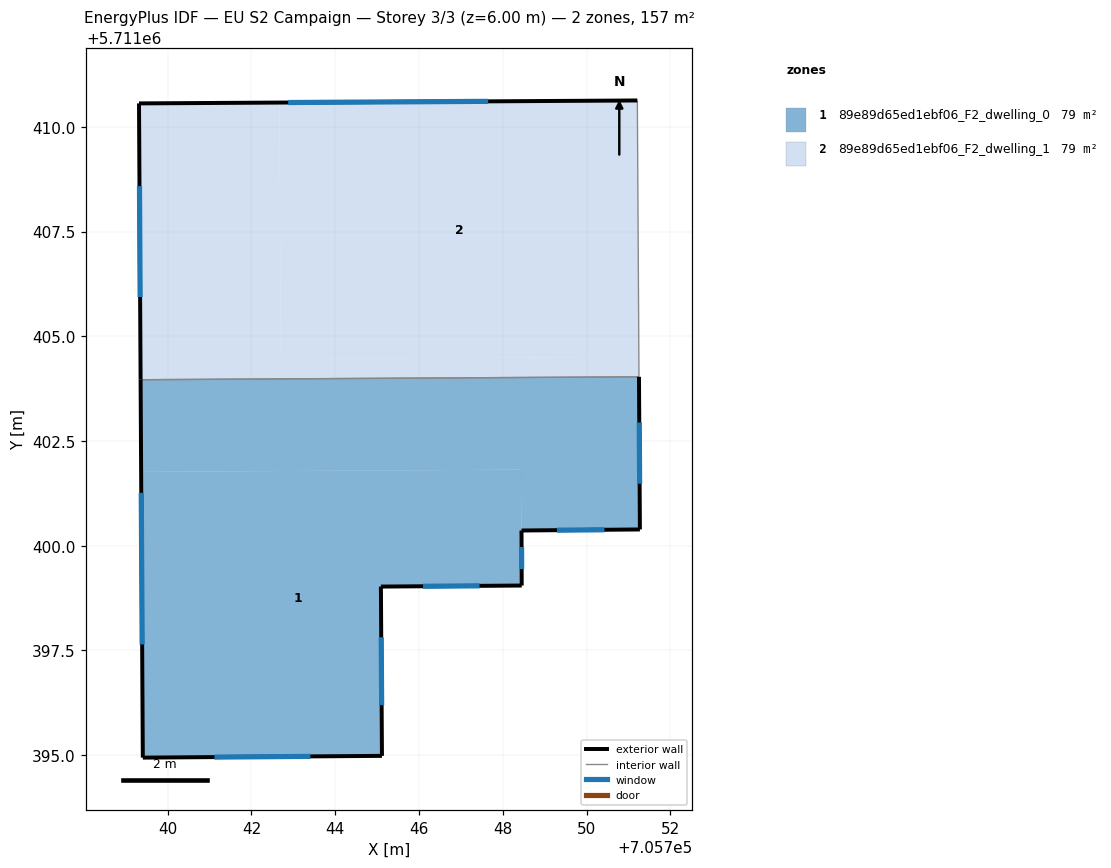
=== STOREY PLAN SPEC (per zone: floor XY polygon, exterior-wall plan segments, windows/doors) ===
zone 1: 89e89d65ed1ebf06_F2_dwelling_0  (78.5 m²)
  floor: (705748.44, 5711401.82) (705748.45, 5711399.05) (705745.09, 5711399.02) (705745.11, 5711394.98) (705739.40, 5711394.94) (705739.36, 5711401.76)
  floor: (705751.25, 5711404.03) (705751.27, 5711400.39) (705748.45, 5711400.36) (705748.44, 5711401.82) (705739.36, 5711401.76) (705739.35, 5711403.96)
  exterior wall: (705739.41, 5711394.94) – (705745.11, 5711394.98)  [5.7 m]
    window: (705741.11, 5711394.95) – (705743.41, 5711394.97)  [2.8 m²]
  exterior wall: (705739.35, 5711403.96) – (705739.41, 5711394.94)  [9.0 m]
    window: (705739.37, 5711401.26) – (705739.39, 5711397.64)  [4.4 m²]
  exterior wall: (705751.27, 5711400.39) – (705751.25, 5711404.03)  [3.6 m]
    window: (705751.27, 5711401.48) – (705751.26, 5711402.94)  [1.8 m²]
  exterior wall: (705748.45, 5711400.36) – (705751.27, 5711400.39)  [2.8 m]
    window: (705749.29, 5711400.37) – (705750.43, 5711400.38)  [1.4 m²]
  exterior wall: (705748.45, 5711399.05) – (705748.45, 5711400.36)  [1.3 m]
    window: (705748.45, 5711399.44) – (705748.45, 5711399.97)  [0.6 m²]
  exterior wall: (705745.09, 5711399.02) – (705748.45, 5711399.05)  [3.4 m]
    window: (705746.10, 5711399.03) – (705747.45, 5711399.04)  [1.6 m²]
  exterior wall: (705745.11, 5711394.98) – (705745.09, 5711399.02)  [4.0 m]
    window: (705745.11, 5711396.19) – (705745.10, 5711397.81)  [2.0 m²]
  interior walls: 1
zone 2: 89e89d65ed1ebf06_F2_dwelling_1  (78.5 m²)
  floor: (705751.25, 5711404.51) (705751.25, 5711404.03) (705739.35, 5711403.96) (705739.31, 5711410.56) (705742.67, 5711410.58) (705742.70, 5711404.46)
  floor: (705751.21, 5711410.63) (705751.25, 5711404.51) (705742.70, 5711404.46) (705742.67, 5711410.58)
  exterior wall: (705739.31, 5711410.56) – (705739.35, 5711403.96)  [6.6 m]
    window: (705739.33, 5711408.59) – (705739.34, 5711405.94)  [3.2 m²]
  exterior wall: (705751.21, 5711410.63) – (705739.31, 5711410.56)  [11.9 m]
    window: (705747.65, 5711410.61) – (705742.88, 5711410.58)  [5.7 m²]
  interior walls: 2

=== DERIVED (storey summary) ===
Building: EU S2 Campaign
Storey: 3 of 3  (floor level z = 6.00 m)
Storey gross floor area: 157.0 m²
Zones on this storey: 2
  - 89e89d65ed1ebf06_F2_dwelling_0: floor 78.5 m²; exterior wall 29.9 m (89.8 m²); 7 window(s) 14.5 m²; WWR 16.1%
  - 89e89d65ed1ebf06_F2_dwelling_1: floor 78.5 m²; exterior wall 18.5 m (55.5 m²); 2 window(s) 8.9 m²; WWR 16.1%
Zone adjacency (shared interzone walls):
  - 89e89d65ed1ebf06_F2_dwelling_0 ↔ 89e89d65ed1ebf06_F2_dwelling_1